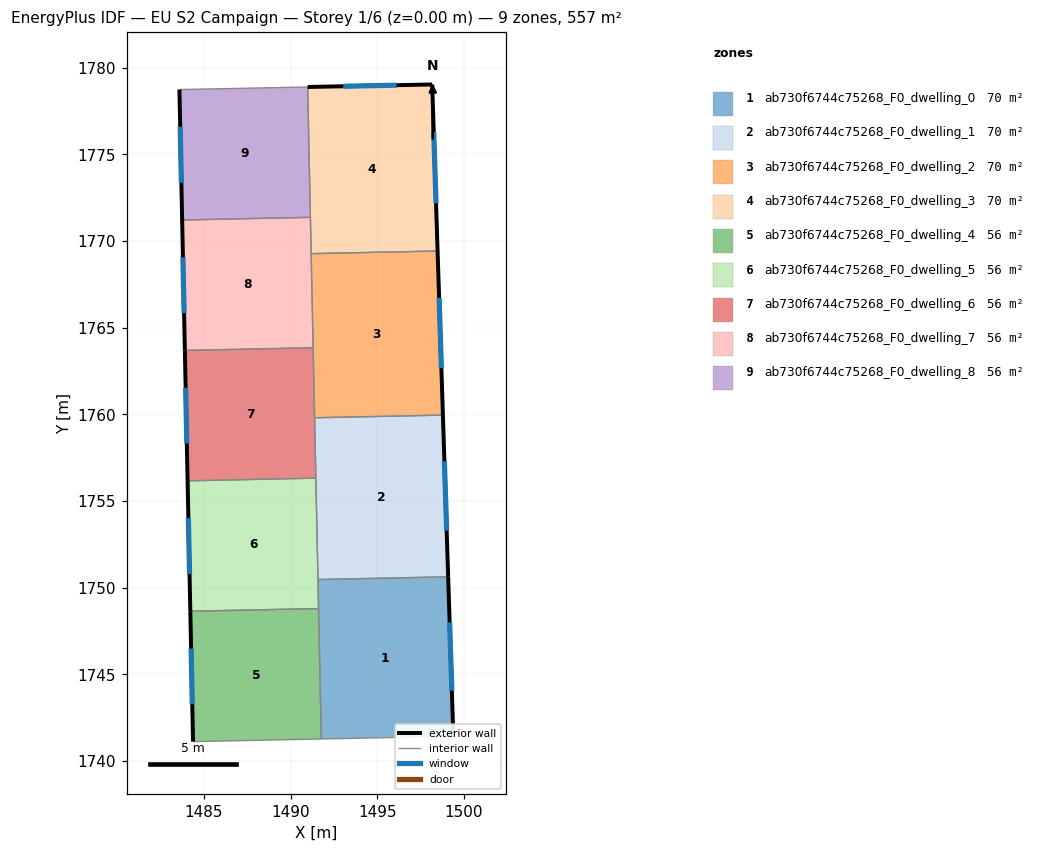
=== STOREY PLAN SPEC (per zone: floor XY polygon, exterior-wall plan segments, windows/doors) ===
zone 1: ab730f6744c75268_F0_dwelling_0  (69.6 m²)
  floor: (1499.09, 1750.63) (1499.39, 1741.43) (1491.78, 1741.28) (1491.58, 1750.47)
  exterior wall: (1499.39, 1741.43) – (1499.09, 1750.63)  [9.2 m]
    window: (1499.30, 1744.06) – (1499.18, 1748.00)  [5.1 m²]
  interior walls: 4
zone 2: ab730f6744c75268_F0_dwelling_1  (69.6 m²)
  floor: (1498.79, 1759.96) (1499.09, 1750.63) (1491.58, 1750.47) (1491.39, 1759.80)
  exterior wall: (1499.09, 1750.63) – (1498.79, 1759.96)  [9.3 m]
    window: (1499.01, 1753.29) – (1498.88, 1757.29)  [5.1 m²]
  interior walls: 4
zone 3: ab730f6744c75268_F0_dwelling_2  (69.6 m²)
  floor: (1498.48, 1769.42) (1498.79, 1759.96) (1491.39, 1759.80) (1491.19, 1769.27)
  exterior wall: (1498.79, 1759.96) – (1498.48, 1769.42)  [9.5 m]
    window: (1498.70, 1762.66) – (1498.57, 1766.72)  [5.2 m²]
  interior walls: 4
zone 4: ab730f6744c75268_F0_dwelling_3  (69.6 m²)
  floor: (1498.17, 1779.03) (1498.48, 1769.42) (1491.19, 1769.27) (1490.99, 1778.88)
  exterior wall: (1498.17, 1779.03) – (1490.99, 1778.88)  [7.2 m]
    window: (1496.12, 1778.99) – (1493.04, 1778.92)  [4.0 m²]
  exterior wall: (1498.48, 1769.42) – (1498.17, 1779.03)  [9.6 m]
    window: (1498.39, 1772.17) – (1498.26, 1776.28)  [5.3 m²]
  interior walls: 3
zone 5: ab730f6744c75268_F0_dwelling_4  (55.7 m²)
  floor: (1491.62, 1748.80) (1491.78, 1741.28) (1484.38, 1741.12) (1484.22, 1748.64)
  exterior wall: (1484.22, 1748.64) – (1484.38, 1741.12)  [7.5 m]
    window: (1484.27, 1746.50) – (1484.33, 1743.27)  [4.1 m²]
  interior walls: 3
zone 6: ab730f6744c75268_F0_dwelling_5  (55.7 m²)
  floor: (1491.46, 1756.32) (1491.62, 1748.80) (1484.22, 1748.64) (1484.06, 1756.17)
  exterior wall: (1484.06, 1756.17) – (1484.22, 1748.64)  [7.5 m]
    window: (1484.11, 1754.02) – (1484.18, 1750.79)  [4.1 m²]
  interior walls: 4
zone 7: ab730f6744c75268_F0_dwelling_6  (55.7 m²)
  floor: (1491.30, 1763.84) (1491.46, 1756.32) (1484.06, 1756.17) (1483.91, 1763.69)
  exterior wall: (1483.91, 1763.69) – (1484.06, 1756.17)  [7.5 m]
    window: (1483.95, 1761.54) – (1484.02, 1758.32)  [4.1 m²]
  interior walls: 4
zone 8: ab730f6744c75268_F0_dwelling_7  (55.7 m²)
  floor: (1491.15, 1771.36) (1491.30, 1763.84) (1483.91, 1763.69) (1483.75, 1771.21)
  exterior wall: (1483.75, 1771.21) – (1483.91, 1763.69)  [7.5 m]
    window: (1483.79, 1769.06) – (1483.86, 1765.84)  [4.1 m²]
  interior walls: 4
zone 9: ab730f6744c75268_F0_dwelling_8  (55.7 m²)
  floor: (1490.99, 1778.88) (1491.15, 1771.36) (1483.75, 1771.21) (1483.59, 1778.73)
  exterior wall: (1483.59, 1778.73) – (1483.75, 1771.21)  [7.5 m]
    window: (1483.64, 1776.58) – (1483.70, 1773.36)  [4.1 m²]
  interior walls: 3

=== DERIVED (storey summary) ===
Building: EU S2 Campaign
Storey: 1 of 6  (floor level z = 0.00 m)
Storey gross floor area: 556.6 m²
Zones on this storey: 9
  - ab730f6744c75268_F0_dwelling_0: floor 69.6 m²; exterior wall 9.2 m (27.6 m²); 1 window(s) 5.1 m²; WWR 18.4%
  - ab730f6744c75268_F0_dwelling_1: floor 69.6 m²; exterior wall 9.3 m (28.0 m²); 1 window(s) 5.1 m²; WWR 18.4%
  - ab730f6744c75268_F0_dwelling_2: floor 69.6 m²; exterior wall 9.5 m (28.4 m²); 1 window(s) 5.2 m²; WWR 18.4%
  - ab730f6744c75268_F0_dwelling_3: floor 69.6 m²; exterior wall 16.8 m (50.4 m²); 2 window(s) 9.3 m²; WWR 18.4%
  - ab730f6744c75268_F0_dwelling_4: floor 55.7 m²; exterior wall 7.5 m (22.6 m²); 1 window(s) 4.1 m²; WWR 18.4%
  - ab730f6744c75268_F0_dwelling_5: floor 55.7 m²; exterior wall 7.5 m (22.6 m²); 1 window(s) 4.1 m²; WWR 18.4%
  - ab730f6744c75268_F0_dwelling_6: floor 55.7 m²; exterior wall 7.5 m (22.6 m²); 1 window(s) 4.1 m²; WWR 18.4%
  - ab730f6744c75268_F0_dwelling_7: floor 55.7 m²; exterior wall 7.5 m (22.6 m²); 1 window(s) 4.1 m²; WWR 18.4%
  - ab730f6744c75268_F0_dwelling_8: floor 55.7 m²; exterior wall 7.5 m (22.6 m²); 1 window(s) 4.1 m²; WWR 18.4%
Zone adjacency (shared interzone walls):
  - ab730f6744c75268_F0_dwelling_0 ↔ ab730f6744c75268_F0_dwelling_1
  - ab730f6744c75268_F0_dwelling_0 ↔ ab730f6744c75268_F0_dwelling_4
  - ab730f6744c75268_F0_dwelling_0 ↔ ab730f6744c75268_F0_dwelling_5
  - ab730f6744c75268_F0_dwelling_1 ↔ ab730f6744c75268_F0_dwelling_2
  - ab730f6744c75268_F0_dwelling_1 ↔ ab730f6744c75268_F0_dwelling_5
  - ab730f6744c75268_F0_dwelling_1 ↔ ab730f6744c75268_F0_dwelling_6
  - ab730f6744c75268_F0_dwelling_2 ↔ ab730f6744c75268_F0_dwelling_3
  - ab730f6744c75268_F0_dwelling_2 ↔ ab730f6744c75268_F0_dwelling_6
  - ab730f6744c75268_F0_dwelling_2 ↔ ab730f6744c75268_F0_dwelling_7
  - ab730f6744c75268_F0_dwelling_3 ↔ ab730f6744c75268_F0_dwelling_7
  - ab730f6744c75268_F0_dwelling_3 ↔ ab730f6744c75268_F0_dwelling_8
  - ab730f6744c75268_F0_dwelling_4 ↔ ab730f6744c75268_F0_dwelling_5
  - ab730f6744c75268_F0_dwelling_5 ↔ ab730f6744c75268_F0_dwelling_6
  - ab730f6744c75268_F0_dwelling_6 ↔ ab730f6744c75268_F0_dwelling_7
  - ab730f6744c75268_F0_dwelling_7 ↔ ab730f6744c75268_F0_dwelling_8